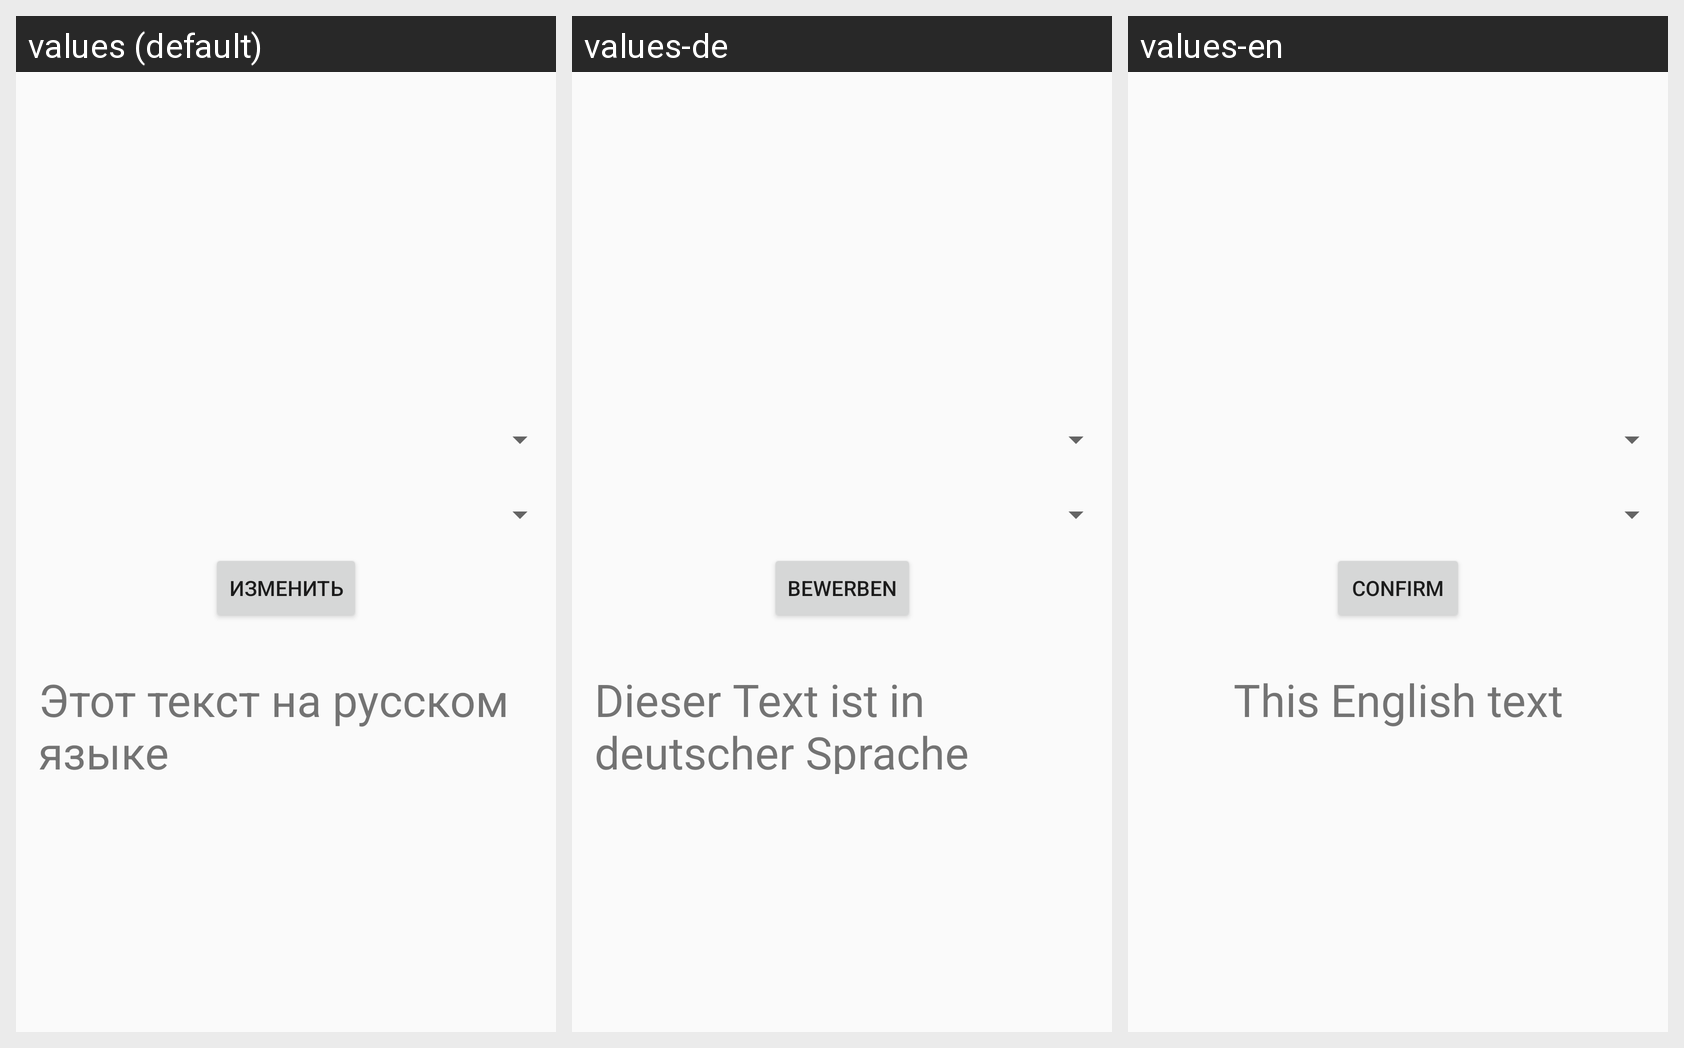

The Android screen above is rendered under several locales of the same app. Produce the string resources it draws, with the default and per-locale values.
Android screen res/layout/activity_main.xml rendered under 3 locales, left to right: values (default), values-de, values-en. Device: Nexus 5 (rendered at 1080×1920; each locale shown at half size, 540×960, under a caption strip naming it); theme AppTheme.
Strings drawn on this screen, with the default value and each locale's value (text and hints the layout hard-codes, and strings that could not be matched under every locale, appear in the picture but are not listed):

text
  values: Этот текст на русском языке
  values-de: Dieser Text ist in deutscher Sprache
  values-en: This English text

butOk
  values: Изменить
  values-de: Bewerben
  values-en: Confirm
